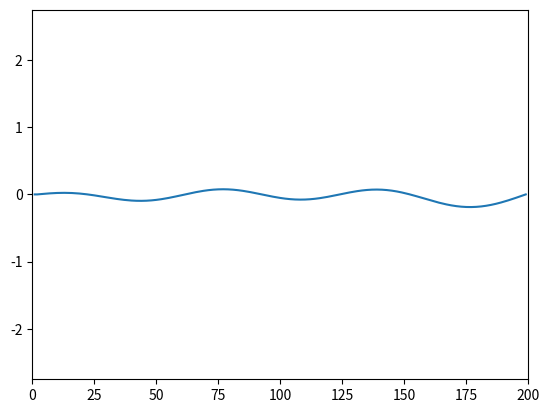

Write Python code to recreate this figure. (Note: this script raises an exception after producing the figure.)
import numpy as np
import matplotlib.pyplot as plt
import matplotlib.animation as animation

fig, ax = plt.subplots()
N = 200
x_data = list(range(1, N))
# y_data = [0 if i < 75 or i > 125 else 1 for i in x_data]
y_data = np.sin([0.1 * x for x in x_data])
y_data = y_data + np.sin([0.2 * x for x in x_data])
y_data = y_data + np.sin([0.3 * x for x in x_data])

ln, = plt.plot([], [])


def init():
    ax.set_xlim(0, N)
    ax.set_ylim(1.1 * min(y_data), 1.1 * max(y_data))
    return ln,


D = 1
dt = 0.4


# dt = 0.0000001

def update(frame):
    for i in range(N):
        if i <= 1:
            y_data[i] = 0
            continue
        if i >= N - 2:
            y_data[i] = 0
            break

        y_data[i] = y_data[i] + D * dt * (y_data[(i + 1) % N] + y_data[(i - 1) % N] - 2 * y_data[i])

    ln.set_data(x_data, y_data)

    return ln,


fps = 30
duration = 20  # seconds
frames = fps * duration

ani = animation.FuncAnimation(fig, update, frames=frames, init_func=init, interval=1)
ani.save('diffusion1d.mp4', fps=fps)

plt.show()
